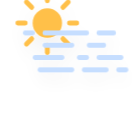
t = 0.00 s
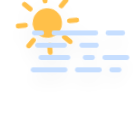
t = 2.11 s
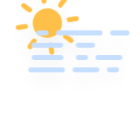
t = 3.16 s
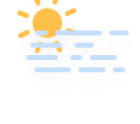
t = 5.00 s
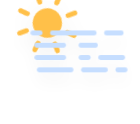
t = 6.25 s
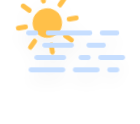
t = 8.75 s

The animated SVG that drew these frames (rendered in a browser with its animation timeline set to each time). Animation: 5 CSS @keyframes rules; frames cover the first 8.75 s, repeats indefinitely.

<?xml version="1.0" encoding="UTF-8" standalone="no"?>
<!-- (c) ammap.com | SVG weather icons -->

<svg
   width="140"
   height="124"
   version="1.1"
   id="svg2297"
   sodipodi:docname="fog-day.svg"
   inkscape:version="1.2.2 (732a01da63, 2022-12-09)"
   xmlns:inkscape="http://www.inkscape.org/namespaces/inkscape"
   xmlns:sodipodi="http://sodipodi.sourceforge.net/DTD/sodipodi-0.dtd"
   xmlns="http://www.w3.org/2000/svg"
   xmlns:svg="http://www.w3.org/2000/svg">
  <sodipodi:namedview
     id="namedview2299"
     pagecolor="#ffffff"
     bordercolor="#000000"
     borderopacity="0.25"
     inkscape:showpageshadow="2"
     inkscape:pageopacity="0.0"
     inkscape:pagecheckerboard="0"
     inkscape:deskcolor="#d1d1d1"
     showgrid="false"
     inkscape:zoom="3.0825436"
     inkscape:cx="77.695575"
     inkscape:cy="51.580778"
     inkscape:window-width="1920"
     inkscape:window-height="1017"
     inkscape:window-x="-8"
     inkscape:window-y="-8"
     inkscape:window-maximized="1"
     inkscape:current-layer="svg2297" />
  <defs
     id="defs2247">
    <filter
       id="blur"
       x="-0.18636364"
       y="-0.34166667"
       width="1.3727273"
       height="1.85">
      <feGaussianBlur
         in="SourceAlpha"
         stdDeviation="3"
         id="feGaussianBlur2230" />
      <feOffset
         dx="0"
         dy="4"
         result="offsetblur"
         id="feOffset2232" />
      <feComponentTransfer
         id="feComponentTransfer2236">
        <feFuncA
           slope="0.05"
           type="linear"
           id="feFuncA2234" />
      </feComponentTransfer>
      <feMerge
         id="feMerge2242">
        <feMergeNode
           id="feMergeNode2238" />
        <feMergeNode
           in="SourceGraphic"
           id="feMergeNode2240" />
      </feMerge>
    </filter>
    <style
       type="text/css"
       id="style2245"><![CDATA[
      /*
** SUN
*/
      @keyframes am-weather-sun {
        0% {
          -webkit-transform: rotate(0deg);
          -moz-transform: rotate(0deg);
          -ms-transform: rotate(0deg);
          transform: rotate(0deg);
        }

        100% {
          -webkit-transform: rotate(360deg);
          -moz-transform: rotate(360deg);
          -ms-transform: rotate(360deg);
          transform: rotate(360deg);
        }
      }

      .am-weather-sun {
        -webkit-animation-name: am-weather-sun;
        -moz-animation-name: am-weather-sun;
        -ms-animation-name: am-weather-sun;
        animation-name: am-weather-sun;
        -webkit-animation-duration: 9s;
        -moz-animation-duration: 9s;
        -ms-animation-duration: 9s;
        animation-duration: 9s;
        -webkit-animation-timing-function: linear;
        -moz-animation-timing-function: linear;
        -ms-animation-timing-function: linear;
        animation-timing-function: linear;
        -webkit-animation-iteration-count: infinite;
        -moz-animation-iteration-count: infinite;
        -ms-animation-iteration-count: infinite;
        animation-iteration-count: infinite;
      }

      /*
** FOG
*/
      @keyframes am-weather-fog-1 {
        0% {
          transform: translate(0px, 0px)
        }

        50% {
          transform: translate(7px, 0px)
        }

        100% {
          transform: translate(0px, 0px)
        }
      }

      .am-weather-fog-1 {
        -webkit-animation-name: am-weather-fog-1;
        -moz-animation-name: am-weather-fog-1;
        -ms-animation-name: am-weather-fog-1;
        animation-name: am-weather-fog-1;
        -webkit-animation-duration: 8s;
        -moz-animation-duration: 8s;
        -ms-animation-duration: 8s;
        animation-duration: 8s;
        -webkit-animation-timing-function: linear;
        -moz-animation-timing-function: linear;
        -ms-animation-timing-function: linear;
        animation-timing-function: linear;
        -webkit-animation-iteration-count: infinite;
        -moz-animation-iteration-count: infinite;
        -ms-animation-iteration-count: infinite;
        animation-iteration-count: infinite;
      }

      @keyframes am-weather-fog-2 {
        0% {
          transform: translate(0px, 0px)
        }

        21.05% {
          transform: translate(-6px, 0px)
        }

        78.95% {
          transform: translate(9px, 0px)
        }

        100% {
          transform: translate(0px, 0px)
        }
      }

      .am-weather-fog-2 {
        -webkit-animation-name: am-weather-fog-2;
        -moz-animation-name: am-weather-fog-2;
        -ms-animation-name: am-weather-fog-2;
        animation-name: am-weather-fog-2;
        -webkit-animation-duration: 20s;
        -moz-animation-duration: 20s;
        -ms-animation-duration: 20s;
        animation-duration: 20s;
        -webkit-animation-timing-function: linear;
        -moz-animation-timing-function: linear;
        -ms-animation-timing-function: linear;
        animation-timing-function: linear;
        -webkit-animation-iteration-count: infinite;
        -moz-animation-iteration-count: infinite;
        -ms-animation-iteration-count: infinite;
        animation-iteration-count: infinite;
      }

      @keyframes am-weather-fog-3 {
        0% {
          transform: translate(0px, 0px)
        }

        25% {
          transform: translate(4px, 0px)
        }

        75% {
          transform: translate(-4px, 0px)
        }

        100% {
          transform: translate(0px, 0px)
        }
      }

      .am-weather-fog-3 {
        -webkit-animation-name: am-weather-fog-3;
        -moz-animation-name: am-weather-fog-3;
        -ms-animation-name: am-weather-fog-3;
        animation-name: am-weather-fog-3;
        -webkit-animation-duration: 6s;
        -moz-animation-duration: 6s;
        -ms-animation-duration: 6s;
        animation-duration: 6s;
        -webkit-animation-timing-function: linear;
        -moz-animation-timing-function: linear;
        -ms-animation-timing-function: linear;
        animation-timing-function: linear;
        -webkit-animation-iteration-count: infinite;
        -moz-animation-iteration-count: infinite;
        -ms-animation-iteration-count: infinite;
        animation-iteration-count: infinite;
      }

      @keyframes am-weather-fog-4 {
        0% {
          transform: translate(0px, 0px)
        }

        50% {
          transform: translate(-4px, 0px)
        }

        100% {
          transform: translate(0px, 0px)
        }
      }

      .am-weather-fog-4 {
        -webkit-animation-name: am-weather-fog-4;
        -moz-animation-name: am-weather-fog-4;
        -ms-animation-name: am-weather-fog-4;
        animation-name: am-weather-fog-4;
        -webkit-animation-duration: 6s;
        -moz-animation-duration: 6s;
        -ms-animation-duration: 6s;
        animation-duration: 6s;
        -webkit-animation-timing-function: linear;
        -moz-animation-timing-function: linear;
        -ms-animation-timing-function: linear;
        animation-timing-function: linear;
        -webkit-animation-iteration-count: infinite;
        -moz-animation-iteration-count: infinite;
        -ms-animation-iteration-count: infinite;
        animation-iteration-count: infinite;
      }
      ]]></style>
  </defs>
  <g
     transform="matrix(2.4554035,0,0,2.4615304,47.349614,-16.331155)"
     filter="url(#blur)"
     id="g2295">
    <g
       transform="translate(0,16)"
       id="g2283">
      <g
         class="am-weather-sun"
         transform="translate(0,16)"
         id="g2281"
         style="-moz-animation-duration:9s;-moz-animation-iteration-count:infinite;-moz-animation-name:am-weather-sun;-moz-animation-timing-function:linear;-ms-animation-duration:9s;-ms-animation-iteration-count:infinite;-ms-animation-name:am-weather-sun;-ms-animation-timing-function:linear;-webkit-animation-duration:9s;-webkit-animation-iteration-count:infinite;-webkit-animation-name:am-weather-sun;-webkit-animation-timing-function:linear">
        <line
           transform="translate(0,9)"
           y2="3"
           fill="none"
           stroke="#ffc04a"
           stroke-linecap="round"
           stroke-width="2"
           id="line2249"
           x1="0"
           y1="0"
           x2="0" />
        <g
           transform="rotate(45)"
           id="g2253">
          <line
             transform="translate(0,9)"
             y2="3"
             fill="none"
             stroke="#ffc04a"
             stroke-linecap="round"
             stroke-width="2"
             id="line2251"
             x1="0"
             y1="0"
             x2="0" />
        </g>
        <g
           transform="rotate(90)"
           id="g2257">
          <line
             transform="translate(0,9)"
             y2="3"
             fill="none"
             stroke="#ffc04a"
             stroke-linecap="round"
             stroke-width="2"
             id="line2255"
             x1="0"
             y1="0"
             x2="0" />
        </g>
        <g
           transform="rotate(135)"
           id="g2261">
          <line
             transform="translate(0,9)"
             y2="3"
             fill="none"
             stroke="#ffc04a"
             stroke-linecap="round"
             stroke-width="2"
             id="line2259"
             x1="0"
             y1="0"
             x2="0" />
        </g>
        <g
           transform="scale(-1)"
           id="g2265"><line
   transform="translate(0,9)"
   y2="3"
   fill="none"
   stroke="#ffc04a"
   stroke-linecap="round"
   stroke-width="2"
   id="line2263"
   x1="0"
   y1="0"
   x2="0" />
F
        </g>
        <g
           transform="rotate(-135)"
           id="g2269">
          <line
             transform="translate(0,9)"
             y2="3"
             fill="none"
             stroke="#ffc04a"
             stroke-linecap="round"
             stroke-width="2"
             id="line2267"
             x1="0"
             y1="0"
             x2="0" />
        </g>
        <g
           transform="rotate(-90)"
           id="g2273">
          <line
             transform="translate(0,9)"
             y2="3"
             fill="none"
             stroke="#ffc04a"
             stroke-linecap="round"
             stroke-width="2"
             id="line2271"
             x1="0"
             y1="0"
             x2="0" />
        </g>
        <g
           transform="rotate(-45)"
           id="g2277">
          <line
             transform="translate(0,9)"
             y2="3"
             fill="none"
             stroke="#ffc04a"
             stroke-linecap="round"
             stroke-width="2"
             id="line2275"
             x1="0"
             y1="0"
             x2="0" />
        </g>
        <circle
           r="5"
           fill="#ffc04a"
           stroke="#ffc04a"
           stroke-width="2"
           id="circle2279"
           cx="0"
           cy="0" />
      </g>
    </g>
    <g
       class="am-weather-fog"
       transform="translate(-10,20)"
       fill="none"
       stroke="#c6deff"
       stroke-linecap="round"
       stroke-width="2"
       id="g2293">
      <line
         class="am-weather-fog-1"
         y1="0"
         y2="0"
         x1="1"
         x2="37"
         stroke-dasharray="3, 5, 17, 5, 7"
         id="line2285"
         style="-moz-animation-duration:8s;-moz-animation-iteration-count:infinite;-moz-animation-name:am-weather-fog-1;-moz-animation-timing-function:linear;-ms-animation-duration:8s;-ms-animation-iteration-count:infinite;-ms-animation-name:am-weather-fog-1;-ms-animation-timing-function:linear;-webkit-animation-duration:8s;-webkit-animation-iteration-count:infinite;-webkit-animation-name:am-weather-fog-1;-webkit-animation-timing-function:linear" />
      <line
         class="am-weather-fog-2"
         y1="5"
         y2="5"
         x1="9"
         x2="33"
         stroke-dasharray="11, 7, 15"
         id="line2287"
         style="-moz-animation-duration:20s;-moz-animation-iteration-count:infinite;-moz-animation-name:am-weather-fog-2;-moz-animation-timing-function:linear;-ms-animation-duration:20s;-ms-animation-iteration-count:infinite;-ms-animation-name:am-weather-fog-2;-ms-animation-timing-function:linear;-webkit-animation-duration:20s;-webkit-animation-iteration-count:infinite;-webkit-animation-name:am-weather-fog-2;-webkit-animation-timing-function:linear" />
      <line
         class="am-weather-fog-3"
         y1="10"
         y2="10"
         x1="5"
         x2="40"
         stroke-dasharray="11, 7, 3, 5, 9"
         id="line2289"
         style="-moz-animation-duration:6s;-moz-animation-iteration-count:infinite;-moz-animation-name:am-weather-fog-3;-moz-animation-timing-function:linear;-ms-animation-duration:6s;-ms-animation-iteration-count:infinite;-ms-animation-name:am-weather-fog-3;-ms-animation-timing-function:linear;-webkit-animation-duration:6s;-webkit-animation-iteration-count:infinite;-webkit-animation-name:am-weather-fog-3;-webkit-animation-timing-function:linear" />
      <line
         class="am-weather-fog-4"
         y1="15"
         y2="15"
         x1="7"
         x2="42"
         stroke-dasharray="13, 5, 9, 5, 3"
         id="line2291"
         style="-moz-animation-duration:6s;-moz-animation-iteration-count:infinite;-moz-animation-name:am-weather-fog-4;-moz-animation-timing-function:linear;-ms-animation-duration:6s;-ms-animation-iteration-count:infinite;-ms-animation-name:am-weather-fog-4;-ms-animation-timing-function:linear;-webkit-animation-duration:6s;-webkit-animation-iteration-count:infinite;-webkit-animation-name:am-weather-fog-4;-webkit-animation-timing-function:linear" />
    </g>
  </g>
</svg>
